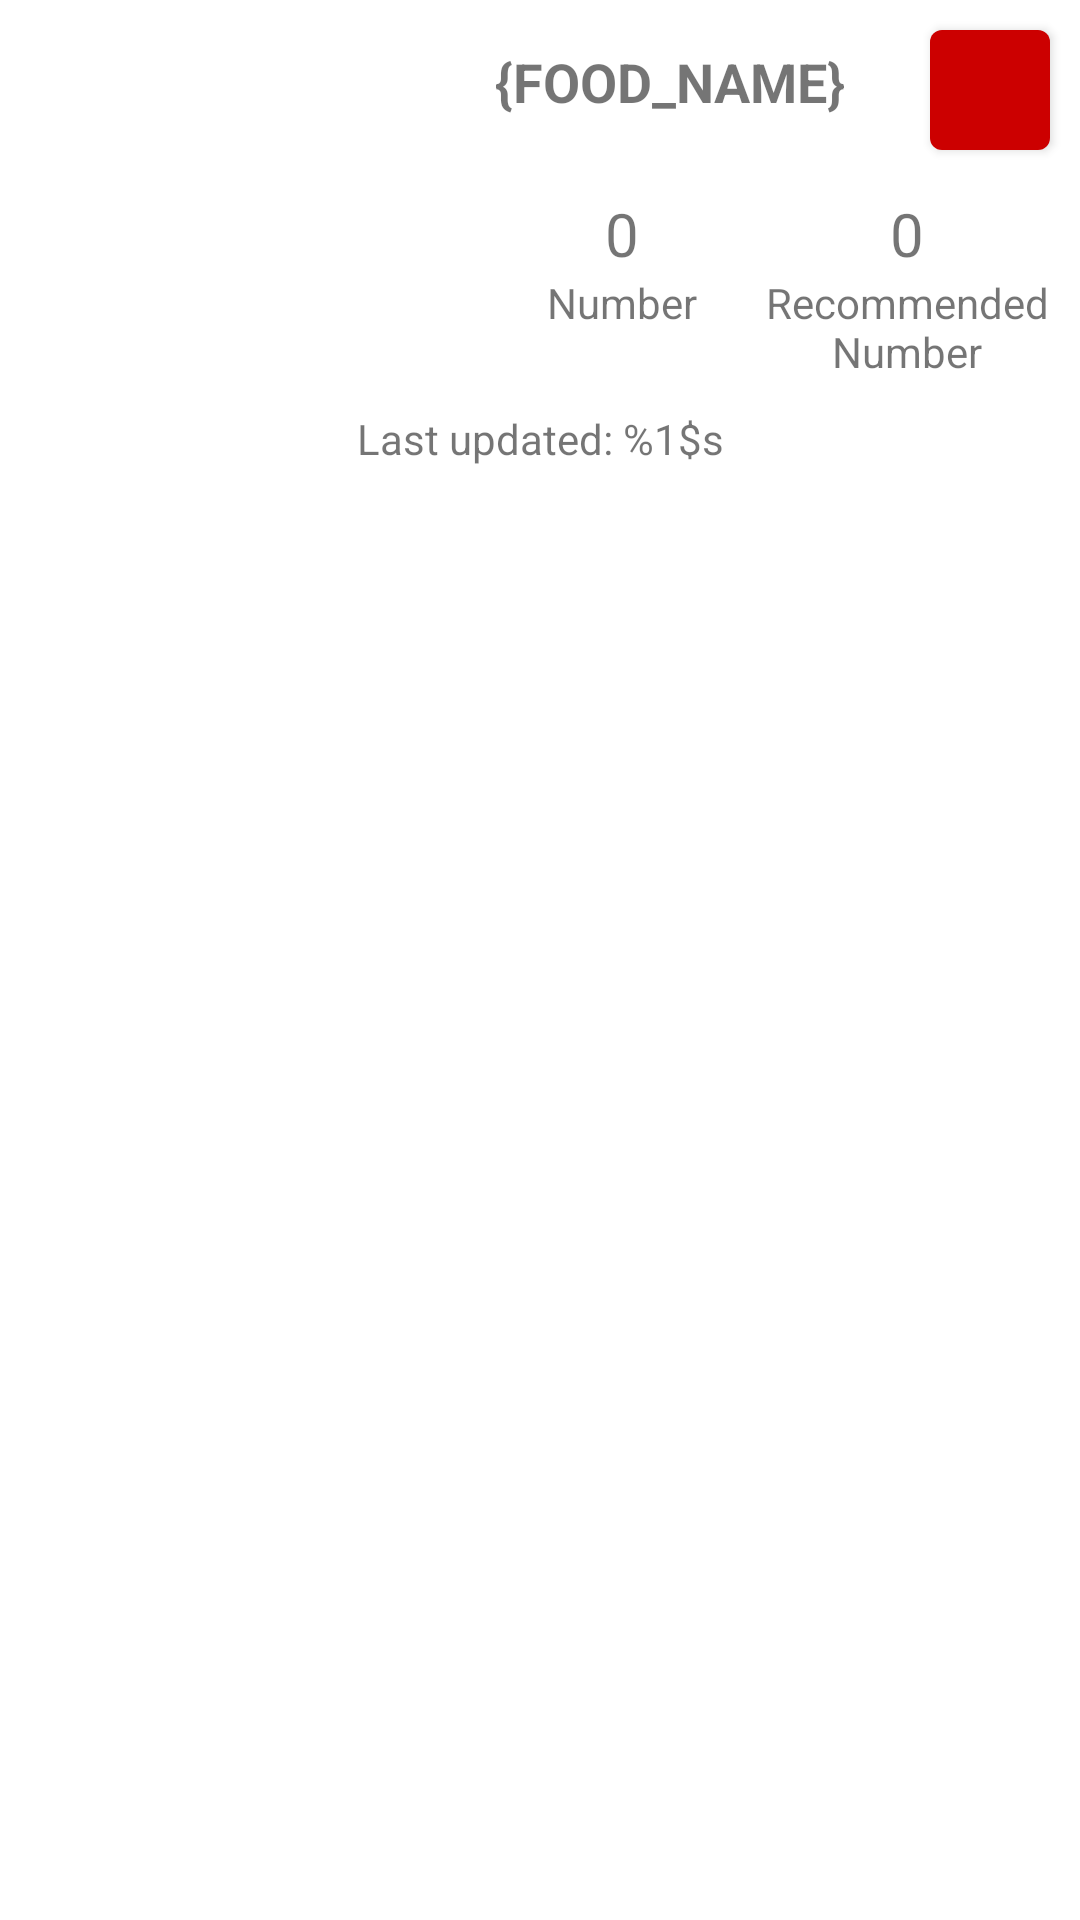

Here is an Android app screen rendered from its layout file. Give the layout XML and the strings, colors and styles it references.
<!-- AndroidManifest.xml: application theme Theme.FridgeInventory -->
<!-- res/layout/inventory_list_item.xml -->
<?xml version="1.0" encoding="utf-8"?>
<RelativeLayout xmlns:android="http://schemas.android.com/apk/res/android"
    xmlns:app="http://schemas.android.com/apk/res-auto"
    xmlns:tools="http://schemas.android.com/tools"
    android:id="@+id/food_row_detail"
    android:layout_width="match_parent"
    android:layout_height="wrap_content"
    android:longClickable="true">

    <ImageView
        android:id="@+id/food_image"
        android:layout_width="150dp"
        android:layout_height="150dp"
        android:layout_above="@+id/last_updated_layout"
        android:layout_alignParentStart="true"
        android:layout_alignParentTop="true"
        android:layout_marginStart="0dp"
        android:padding="10dp"
        app:srcCompat="@drawable/ic_launcher_background" />

    <TextView
        android:id="@+id/food_name"
        android:layout_width="wrap_content"
        android:layout_height="wrap_content"
        android:layout_toStartOf="@+id/delete_item"
        android:layout_toEndOf="@+id/food_image"
        android:layout_toRightOf="@+id/food_image"
        android:layout_weight="1"
        android:padding="15dp"
        android:text="{FOOD_NAME}"
        android:textSize="18sp"
        android:textStyle="bold" />

    <com.google.android.material.button.MaterialButton
        android:id="@+id/delete_item"
        android:layout_width="40dp"
        android:layout_height="40dp"
        android:layout_alignParentTop="true"
        android:layout_alignParentEnd="true"
        android:layout_marginStart="10dp"
        android:layout_marginLeft="10dp"
        android:layout_marginTop="10dp"
        android:layout_marginEnd="10dp"
        android:layout_marginRight="10dp"
        android:insetLeft="0dp"
        android:insetTop="0dp"
        android:insetRight="0dp"
        android:insetBottom="0dp"
        app:backgroundTint="@android:color/holo_red_dark"
        app:icon="@drawable/baseline_delete_24"
        app:iconGravity="textStart"
        app:iconPadding="0dp"
        app:iconTint="@color/white" />

    <LinearLayout
        android:id="@+id/food_stats"
        android:layout_width="269dp"
        android:layout_height="wrap_content"
        android:layout_below="@+id/food_name"
        android:layout_alignParentEnd="true"

        android:layout_toEndOf="@+id/food_image"
        android:orientation="horizontal"
        android:padding="10dp"
        android:visibility="visible">

        <LinearLayout
            android:layout_width="match_parent"
            android:layout_height="match_parent"
            android:layout_weight="1"
            android:orientation="vertical">

            <TextView
                android:id="@+id/food_value"
                android:layout_width="match_parent"
                android:layout_height="wrap_content"
                android:text="0"
                android:textAlignment="center"
                android:textSize="20sp" />

            <TextView
                android:id="@+id/textView13"
                android:layout_width="match_parent"
                android:layout_height="wrap_content"
                android:text="@string/number"
                android:textAlignment="center" />
        </LinearLayout>

        <LinearLayout
            android:layout_width="match_parent"
            android:layout_height="match_parent"
            android:layout_weight="1"
            android:orientation="vertical">

            <TextView
                android:id="@+id/food_rec_value"
                android:layout_width="match_parent"
                android:layout_height="wrap_content"
                android:layout_weight="1"
                android:text="0"
                android:textAlignment="center"
                android:textSize="20sp" />

            <TextView
                android:id="@+id/textView14"
                android:layout_width="match_parent"
                android:layout_height="wrap_content"
                android:layout_weight="1"
                android:text="@string/rec_number"
                android:textAlignment="center" />
        </LinearLayout>


    </LinearLayout>

    <androidx.constraintlayout.widget.ConstraintLayout
        android:id="@+id/last_updated_layout"
        android:layout_width="match_parent"
        android:layout_height="wrap_content"
        android:layout_below="@+id/food_stats">

        <TextView
            android:id="@+id/last_updated"
            android:layout_width="wrap_content"
            android:layout_height="wrap_content"
            android:layout_weight="1"
            android:text="@string/last_updated"
            app:layout_constraintBottom_toBottomOf="parent"
            app:layout_constraintEnd_toEndOf="parent"
            app:layout_constraintStart_toStartOf="parent"
            app:layout_constraintTop_toTopOf="parent" />
    </androidx.constraintlayout.widget.ConstraintLayout>
</RelativeLayout>
<!-- resources referenced by this layout -->
<resources>
  <string name="last_updated">Last updated: %1$s</string>
  <string name="number">Number</string>
  <string name="rec_number">Recommended Number</string>
  <style name="Theme.FridgeInventory" parent="Theme.MaterialComponents.DayNight.DarkActionBar">
          
          <item name="colorPrimary">@color/purple_500</item>
          <item name="colorPrimaryVariant">@color/purple_700</item>
          <item name="colorOnPrimary">@color/white</item>
          
          <item name="colorSecondary">@color/teal_200</item>
          <item name="colorSecondaryVariant">@color/teal_700</item>
          <item name="colorOnSecondary">@color/black</item>
          
          <item name="android:statusBarColor" tools:targetApi="l">?attr/colorPrimaryVariant</item>
          
      </style>
  <!-- not gathered from this repository: default colours our renderer supplied (Android Studio template values) -->
  <color name="purple_500">#FF6200EE</color>
  <color name="purple_700">#FF3700B3</color>
  <color name="teal_200">#FF03DAC5</color>
  <color name="teal_700">#FF018786</color>
  <color name="black">#FF000000</color>
  <color name="white">#FFFFFFFF</color>
</resources>
